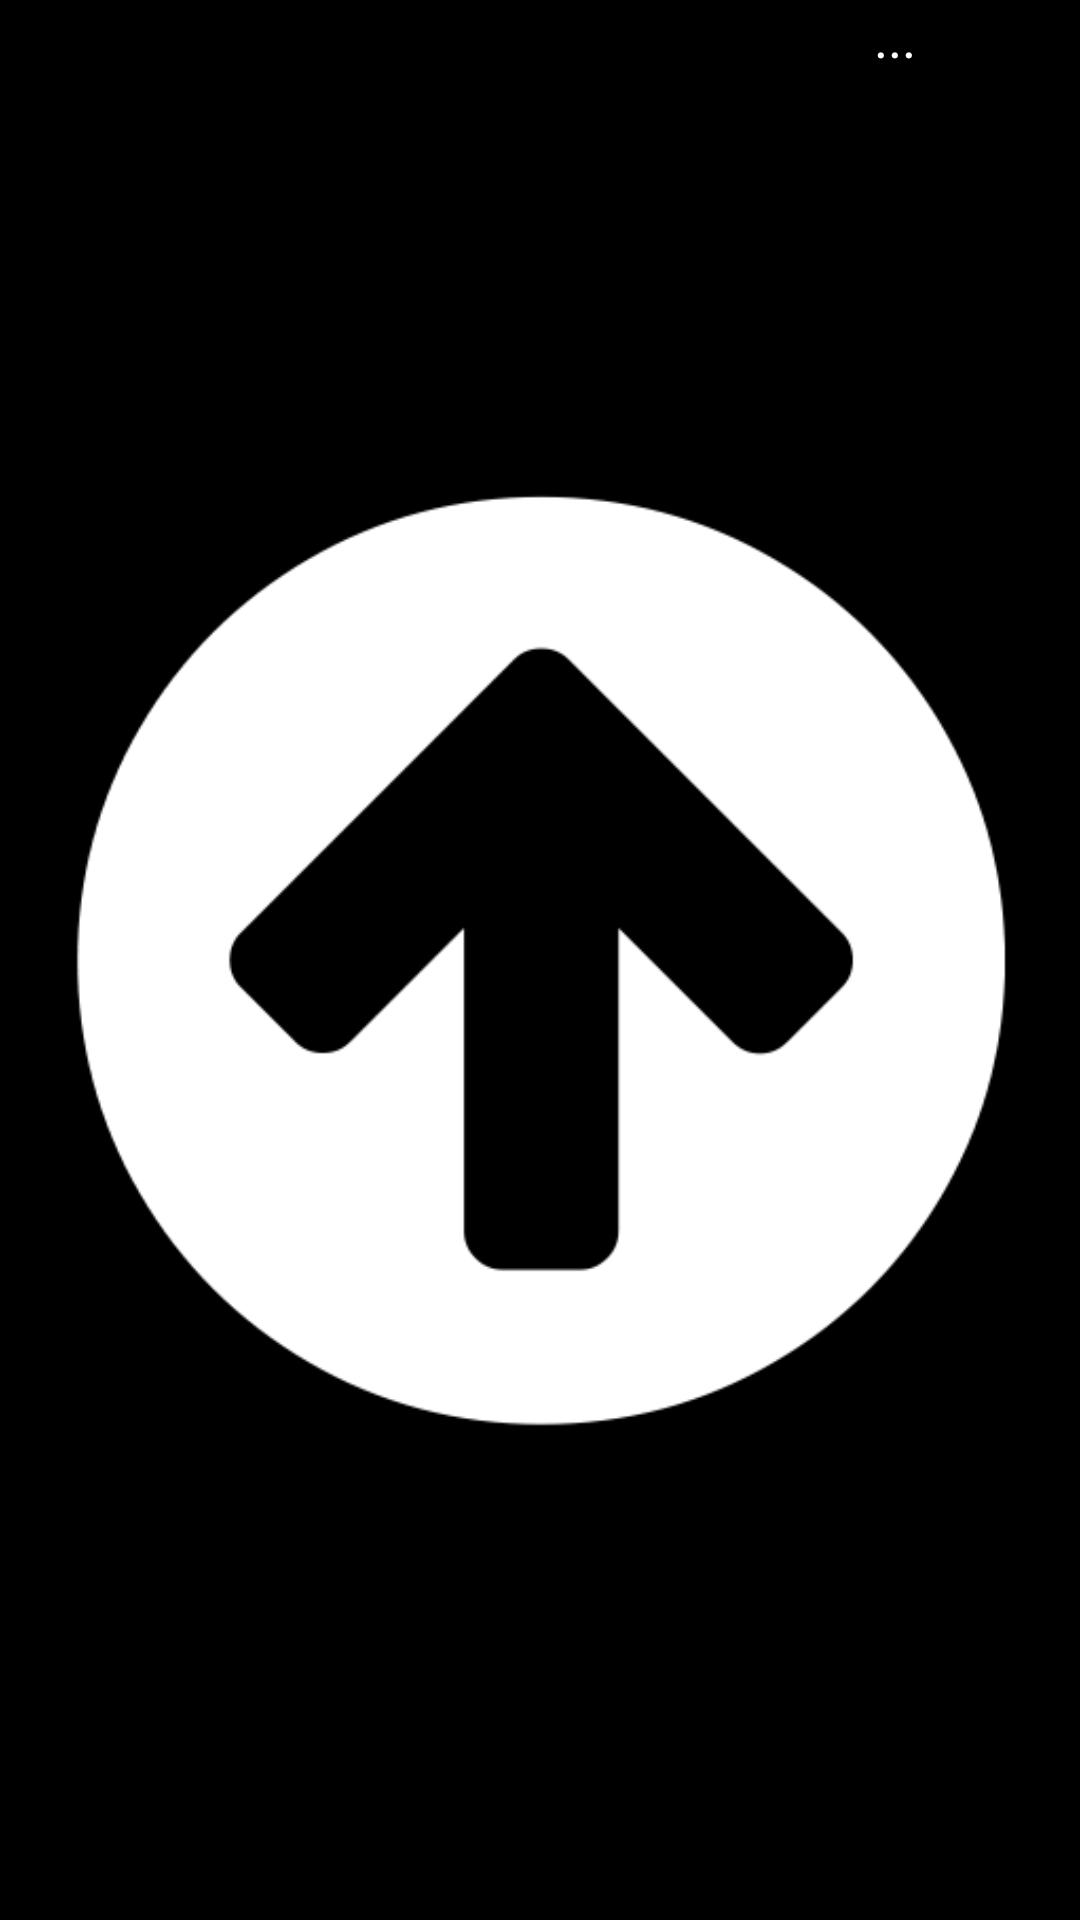

Layout XML and referenced resources for this Android screen:
<!-- AndroidManifest.xml: application theme AppTheme -->
<!-- res/layout/activity_game.xml -->
<?xml version="1.0" encoding="utf-8"?>
<RelativeLayout xmlns:android="http://schemas.android.com/apk/res/android"
    xmlns:tools="http://schemas.android.com/tools"
    android:layout_width="match_parent"
    android:layout_height="match_parent"
    android:paddingBottom="@dimen/activity_vertical_margin"
    android:paddingLeft="@dimen/activity_horizontal_margin"
    android:paddingRight="@dimen/activity_horizontal_margin"
    android:paddingTop="@dimen/activity_vertical_margin"
    tools:context="com.euqueroserummacaco.beto.starwarzz.GameActivity"
    style="@style/starwarzz">




    <ImageView
        android:layout_width="wrap_content"
        android:layout_height="wrap_content"
        android:id="@+id/imageView"
        android:scaleType="centerInside"
        android:layout_alignParentTop="true"
        android:layout_alignParentBottom="true"
        android:layout_centerHorizontal="true"
        android:layout_centerVertical="true"
        android:src="@drawable/top"/>

    <TextView
        style="@style/starwarzz"
        android:layout_width="wrap_content"
        android:layout_height="wrap_content"
        android:textAppearance="?android:attr/textAppearanceMedium"
        android:text="..."
        android:id="@+id/textViewScore"
        android:layout_alignParentTop="true"
        android:layout_alignRight="@+id/imageView"
        android:layout_alignEnd="@+id/imageView"
        android:layout_marginRight="55dp"
        android:layout_marginEnd="55dp" />


</RelativeLayout>
<!-- resources referenced by this layout -->
<resources>
  <!-- drawable top: png bitmap (drawable, 16992 bytes) -->
  <style name="starwarzz">
          <item name="android:background">#000000</item>
          <item name="android:textColor">#FFFFFF</item>
      </style>
  <style name="AppTheme" parent="Theme.AppCompat.Light.DarkActionBar">
          
          <item name="colorPrimary">#000000</item>
          <item name="colorPrimaryDark">#555555</item>
          <item name="colorAccent">#F00F00</item>
      </style>
</resources>
